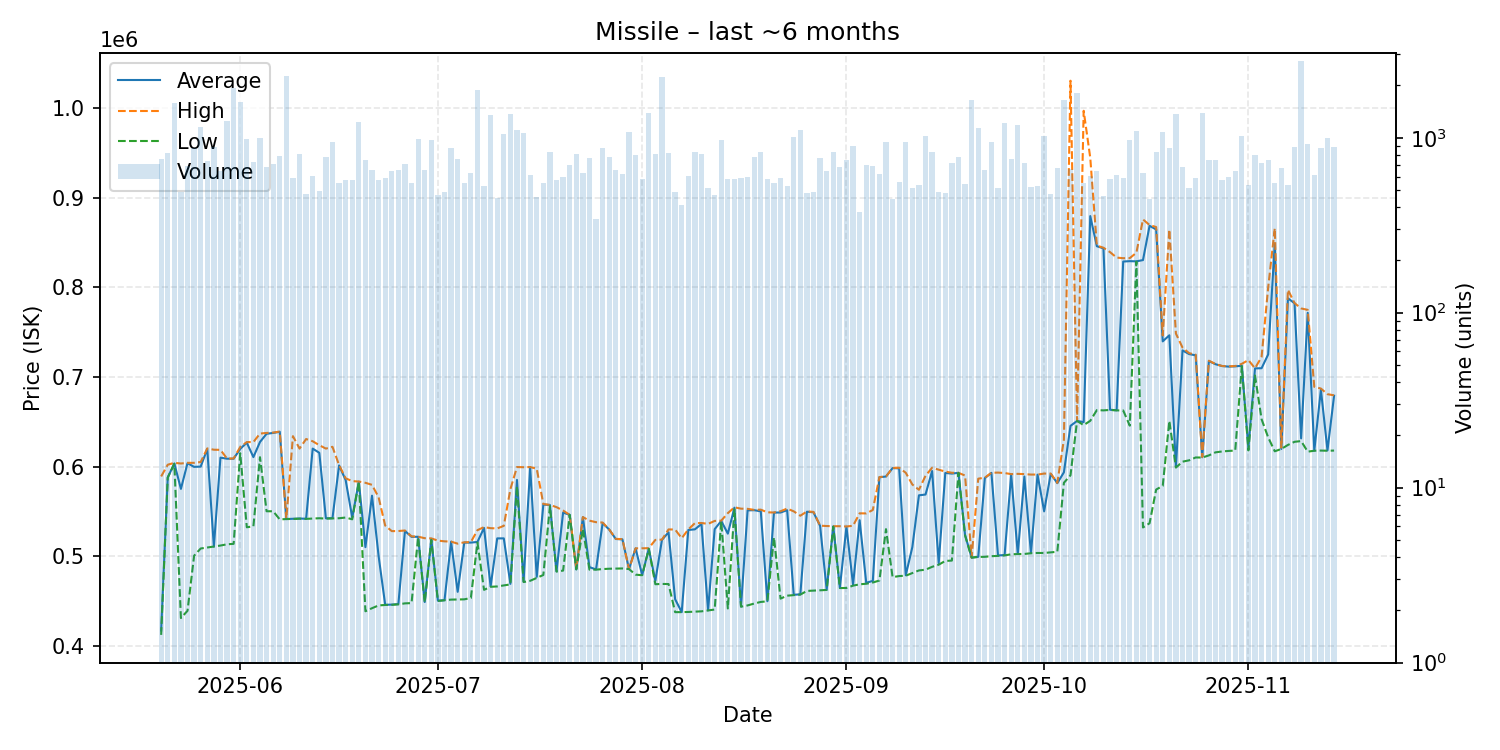

The data file committed next to this chart (first rows):
date, average, highest, lowest, order_count, volume
2025-05-20, 416700, 588900, 411900, 308, 756
2025-05-21, 587700, 602000, 587700, 291, 814
2025-05-22, 603400, 604100, 603000, 259, 1585
2025-05-23, 575000, 603350, 430700, 285, 487
2025-05-24, 603700, 604100, 438800, 345, 689
2025-05-25, 599600, 604100, 500300, 396, 871
2025-05-26, 599900, 605000, 508400, 377, 1157
2025-05-27, 619700, 620200, 509500, 310, 733
2025-05-28, 510500, 618750, 510500, 351, 887
2025-05-29, 609900, 618600, 511700, 329, 643
2025-05-30, 608700, 608800, 513100, 364, 1247
2025-05-31, 608700, 609000, 513600, 447, 1932
2025-06-01, 619700, 621800, 614800, 428, 1601
2025-06-02, 626600, 627300, 532100, 331, 978
2025-06-03, 610500, 627300, 533200, 377, 726
2025-06-04, 627400, 636800, 610400, 318, 1001
2025-06-05, 636550, 637500, 550000, 278, 682
2025-06-06, 637500, 637900, 550000, 299, 705
2025-06-07, 638800, 639000, 540900, 317, 781
2025-06-08, 541300, 541300, 541300, 361, 2251
2025-06-09, 541600, 633900, 541400, 318, 590
2025-06-10, 541900, 620000, 541700, 306, 811
2025-06-11, 541600, 630700, 541500, 261, 478
2025-06-12, 620000, 628200, 541800, 260, 608
2025-06-13, 615300, 623800, 542200, 268, 493
2025-06-14, 542100, 620000, 541800, 316, 776
2025-06-15, 542300, 622000, 542000, 331, 951
2025-06-16, 601200, 601600, 542200, 250, 548
2025-06-17, 584800, 586800, 543000, 327, 575
2025-06-18, 542900, 583700, 541000, 252, 570
2025-06-19, 583100, 583200, 582900, 342, 1224
2025-06-20, 509900, 581800, 438300, 321, 742
2025-06-21, 567400, 579500, 441700, 325, 652
2025-06-22, 500000, 565600, 444800, 307, 570
2025-06-23, 445500, 534000, 445300, 309, 587
2025-06-24, 445700, 527800, 445500, 261, 643
2025-06-25, 446300, 527900, 446000, 286, 655
2025-06-26, 528000, 528500, 447100, 263, 704
2025-06-27, 521400, 522000, 447400, 293, 549
2025-06-28, 521500, 521600, 521000, 312, 988
2025-06-29, 448600, 519900, 448300, 342, 651
2025-06-30, 518800, 519700, 518000, 300, 967
2025-07-01, 450100, 517200, 449800, 281, 470
2025-07-02, 450650, 516400, 450500, 251, 490
2025-07-03, 516000, 516100, 451300, 246, 871
2025-07-04, 460000, 513800, 451400, 280, 753
2025-07-05, 515000, 515300, 451600, 285, 551
2025-07-06, 515000, 515500, 453100, 314, 631
2025-07-07, 515700, 528900, 515100, 286, 1882
2025-07-08, 531400, 532300, 462200, 266, 527
2025-07-09, 466000, 531100, 465600, 271, 1352
2025-07-10, 519700, 530800, 466000, 261, 452
2025-07-11, 519700, 533700, 467200, 305, 1051
2025-07-12, 468900, 574700, 468300, 330, 1366
2025-07-13, 585000, 599400, 578000, 321, 1106
2025-07-14, 471700, 599200, 470900, 259, 1069
2025-07-15, 599000, 599400, 472300, 273, 611
2025-07-16, 476700, 597500, 475600, 275, 457
2025-07-17, 557500, 558100, 478800, 236, 553
2025-07-18, 557000, 557100, 555600, 263, 834
... 119 more rows
